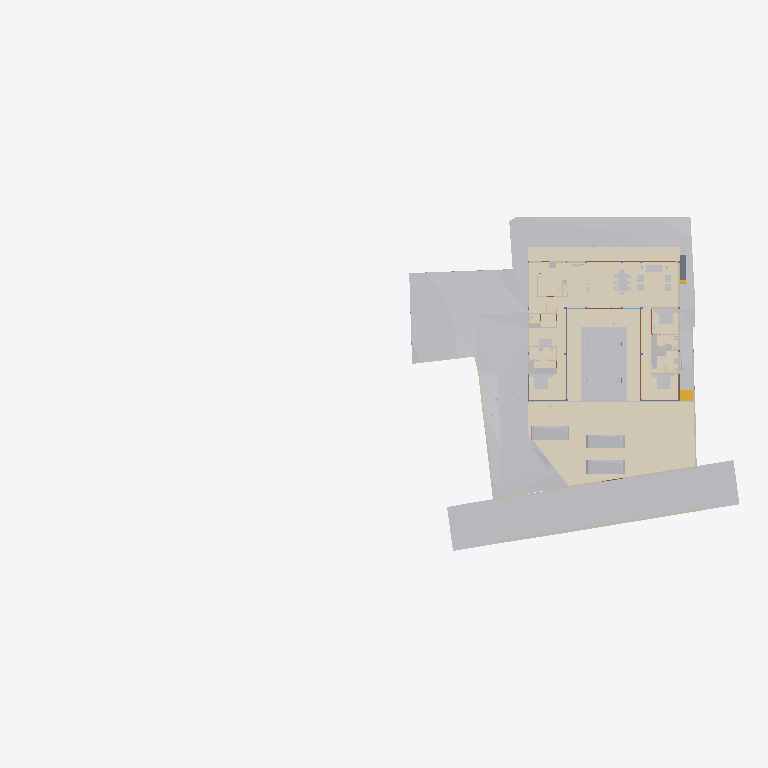
Plan cut of the same IFC building model at storey 'Plumbing' (level 0.00 m, cut at 1.40 m), seen from above with north up, elements coloured by IFC class (only those large enough to see are counted): 33 other elements (light grey), 20 walls (beige), 11 coverings (cream), 5 doors (brown), 3 slabs (grey), 1 stair flight (yellow). Cut surfaces are drawn darker.
Extent 96.7 m × 45.5 m × 138.5 m (x, y, z). Storeys (12): Footing at -3.50 m; Site at -2.70 m; GF at -2.65 m; Areacalc at 0.00 m; Plumbing at 0.00 m; Electrical at 0.00 m; FF Lvl at 0.00 m; FF at 0.45 m; FF Lintel at 3.15 m; schedule at 3.50 m; SF at 3.65 m; Terrace at 5.00 m. Elements (1063): 143 IfcBeam, 98 IfcWall, 95 IfcCovering, 86 IfcSlab, 75 IfcSwitchingDevice, 72 IfcPipeSegment, 47 IfcLightFixture, 45 IfcColumn, 41 IfcDoor, 39 IfcFurniture, 36 IfcWindow, 31 IfcElectricDistributionBoard.

HEADER;
FILE_DESCRIPTION(('ViewDefinition [CoordinationView]'),'2;1');
FILE_NAME('Manilal.ifc','2025-08-19T09:20:25+05:30',(''),(''),'IfcOpenShell 0.8.3-post1','Bonsai 0.8.3-post1','');
FILE_SCHEMA(('IFC4X3'));
ENDSEC;
DATA;
#20119=IFCPROJECT('2TuuvCHJz54PsFPcraEbH$',$,'My Project',$,$,$,$,(#14,#769),#20118);
#82413=IFCSITE('0lpfVeOW52QfroqLYyHNY2',$,'My Site',$,$,#37,$,$,$,$,$,$,$,$);
#92334=IFCBUILDING('0MzaWOaS178x5FMqOflU3C',$,'My Building',$,$,#42,$,$,$,$,$,$);
#23924=IFCBUILDINGSTOREY('2oUibsQsXAPxeAaTU5dGGW',$,'Terrace',$,$,#23923,$,$,$,$);
#31718=IFCBUILDINGSTOREY('3JrIAq4xL0avIQ8pEnV5X6',$,'Areacalc',$,$,#26499,$,$,$,$);
#39254=IFCBUILDINGSTOREY('0zoFHJ9PnFW80M$mIVDQW3',$,'GF',$,$,#1407,$,$,$,$);
#39764=IFCBUILDINGSTOREY('33UZQ2TSvAg8IY4x5QCp2i',$,'schedule',$,$,#3087,$,$,$,$);
#39973=IFCBUILDINGSTOREY('0fi$VcvNr0Zu6wnPuK6jDB',$,'Plumbing',$,$,#47,$,$,$,$);
#40052=IFCBUILDINGSTOREY('2JRfeNnUP7R92jcKtKmwj5',$,'Electrical',$,$,#601,$,$,$,$);
#44832=IFCBUILDINGSTOREY('09kFoqoxrCvB1_fcEsMZsQ',$,'FF',$,$,#1539,$,$,$,$);
#46079=IFCBUILDINGSTOREY('0qJiDzySr4lhgisX7t8beM',$,'Site',$,$,#2783,$,$,$,$);
#65466=IFCBUILDINGSTOREY('0DtUgpQ1b6nBmkLmvc_ehu',$,'FF Lintel',$,$,#1881,$,$,$,$);
#69753=IFCBUILDINGSTOREY('3LpnsPikv4mRTBpfC3WQtx',$,'FF Lvl',$,$,#33130,$,$,$,$);
#79159=IFCBUILDINGSTOREY('2nxT8wHGnDX9t8LjuK$yoz',$,'Footing',$,$,#5218,$,$,$,$);
#81065=IFCBUILDINGSTOREY('0MckaoTknA3edZMUNhTyAK',$,'SF',$,$,#6235,$,$,$,$);
#15686=IFCGEOGRAPHICELEMENT('1mqx3WFMb0_xZzgY5_pKpf',$,'Site',$,$,#8953,#15685,$,.TERRAIN.);
#82850=IFCGEOGRAPHICELEMENT('20M0x6_hv1D8u5ftoKpVy3',$,'Road',$,$,#39349,#82849,$,.TERRAIN.);
#8946=IFCCOVERING('0wVm3FyC1DcRA3R7QYk_cw',$,'Covering',$,$,#8938,#8945,$,$);
#86407=IFCGEOGRAPHICELEMENT('3hzKcHmG15MBT$Lf89GHXN',$,'PureSite',$,$,#79051,#86406,$,.TERRAIN.);
#19840=IFCCOVERING('0obXNa7O92vB4ZeH5713a2',$,'Covering',$,$,#19828,#19839,$,$);
#19857=IFCCOVERING('0_sfUdWJL30geCimsSdPtS',$,'Covering',$,$,#19845,#19856,$,$);
#19806=IFCCOVERING('3cKtFM7un3FfElLeG67NHt',$,'Covering',$,$,#19794,#19805,$,$);
#19874=IFCCOVERING('1XvKmENbrFxhdUxNYrpqf_',$,'Covering',$,$,#19862,#19873,$,$);
#19823=IFCCOVERING('2MVunYNsb6JP08Sj34lLMT',$,'Covering',$,$,#19811,#19822,$,$);
#10759=IFCEARTHWORKSFILL('3O_GobqT1E4v3eEFWom1zq',$,'Cube',$,$,#10733,#10758,$,.SLOPEFILL.);
#10797=IFCEARTHWORKSFILL('1Znkwxu0n0meOY5Z$J5ocC',$,'New',$,$,#10764,#10796,$,.SLOPEFILL.);
#78910=IFCVEHICLE('375bP1QIr5xwaw0xewwnFn',$,'Vehicle',$,$,#66547,#78909,$,$);
#78956=IFCVEHICLE('1yICD2o296ROLrpKuhe72z',$,'Vehicle',$,$,#78633,#78955,$,$);
#78933=IFCVEHICLE('2$JJjIzDr6fuhTHFNPOXyx',$,'Vehicle',$,$,#66542,#78932,$,$);
#10825=IFCEARTHWORKSFILL('263qwxfur0Rg9ySw9RIZCG',$,'Cube',$,$,#10802,#10824,$,.SLOPEFILL.);
#33633=IFCWALL('1WNacC15X0Xf0V_b60Qnrw',$,'Wall',$,$,#33559,#33632,$,$);
#4458=IFCFURNITURE('3B8s7E7fjDlO_NqnYQjYof',$,'Furniture',$,$,#4416,#4457,$,$);
#4479=IFCFURNITURE('39rrc9a3PCpOjz$eiTdf$W',$,'Furniture',$,$,#4463,#4478,$,$);
#15931=IFCWALL('3MfSYaOiTA4AjSKpPvRhyi',$,'Wall',$,$,#15902,#15930,$,$);
#4500=IFCFURNITURE('2J33rbez11iRfVrYceM8DY',$,'Furniture',$,$,#4484,#4499,$,$);
#6169=IFCSLAB('0NFoBJ7x16vuY9LiwMLG$L',$,'Slab',$,$,#2919,#6168,$,$);
#4944=IFCFURNITURE('29pE85kkP97uASnGdXI9bH',$,'Furniture',$,$,#4847,#4943,$,$);
#6199=IFCSLAB('1kNiYiJ25CpB2FM_apFwUL',$,'Slab',$,$,#6191,#6198,$,$);
#56006=IFCSTAIRFLIGHT('1ZDkBQ51D0kPG3so_pcXF$',$,'StairFlight',$,$,#55958,#56005,$,5,4,0.139999997615814,0.300000011920929,.STRAIGHT.);
#16052=IFCWALL('2oTy5UOG136OtM3IP_qiPs',$,'Wall',$,$,#16037,#16051,$,$);
#11074=IFCFURNITURE('3MXk8gWif1ohE$RfY6DOqq',$,'Furniture',$,$,#10980,#11073,$,$);
#4316=IFCFURNISHINGELEMENT('1V34mhiDv5wggbUM6jRsQC',$,'FurnishingElement',$,$,#3330,#4315,$);
#75381=IFCCOVERING('1ApZuROpr6wgthBD3SMgP6',$,'Covering',$,$,#18394,#75380,$,$);
#16297=IFCWALL('1HPS5ge59FQA3Ucv4$dmpm',$,'Wall',$,$,#2788,#16296,$,$);
#16005=IFCWALL('0dMaumaK11Re$pxoZyVSQ9',$,'Wall',$,$,#15990,#16004,$,$);
#18415=IFCCOVERING('1oGGs5yAvCARY26G7ov4Ey',$,'Covering',$,$,#18403,#18414,$,$);
#16248=IFCWALL('2oOsi6buvCeB4sZT1ijFA2',$,'Wall',$,$,#16226,#16247,$,$);
#16317=IFCWALL('27WVA19Qv4efvQm6cWiqsn',$,'Wall',$,$,#16302,#16316,$,$);
#18432=IFCCOVERING('0PQrCkTx57dh$onY4WcnuP',$,'Covering',$,$,#18389,#18431,$,$);
#7669=IFCWALL('2ecVpX7frBE9HnXe73i5Ta',$,'Wall',$,$,#7654,#7668,$,$);
#8249=IFCWALL('1nWrLatmX5UucIWFwHwqn7',$,'Wall',$,$,#8234,#8248,$,$);
#16282=IFCWALL('2Y2Bm57Cb8Exxz7st0aRUc',$,'Wall',$,$,#16253,#16281,$,$);
#18454=IFCCOVERING('0zA4kEfk109BuZOouE0qHc',$,'Covering',$,$,#18442,#18453,$,$);
#16072=IFCWALL('2QiW7TnGvAygi5PkoeW31n',$,'Wall',$,$,#16057,#16071,$,$);
#16032=IFCWALL('10l$0x7lzBbBMMGF1qxI0s',$,'Wall',$,$,#16010,#16031,$,$);
#4134=IFCFURNISHINGELEMENT('1EaqRQINj92O5_luxyduwz',$,'FurnishingElement',$,$,#3392,#4133,$);
#4182=IFCFURNISHINGELEMENT('3GUKHejqz3093yN26DI$mE',$,'FurnishingElement',$,$,#4139,#4181,$);
#4364=IFCFURNISHINGELEMENT('0HmnTzVhr80R2oHcssDlSP',$,'FurnishingElement',$,$,#4321,#4363,$);
#4225=IFCFURNISHINGELEMENT('2JwwUQmCv2Ae2QjMfamPsc',$,'FurnishingElement',$,$,#3454,#4224,$);
#7974=IFCWALL('1N0zesiAv8s9$ZcdzUGklQ',$,'Wall',$,$,#3511,#7973,$,$);
#7924=IFCWALL('27UD4TXAD7ihl0Wy7NK4TU',$,'Wall',$,$,#7909,#7923,$,$);
#4273=IFCFURNISHINGELEMENT('1UWB9cDmT58eDlwbbkjp63',$,'FurnishingElement',$,$,#4230,#4272,$);
#4734=IFCFURNITURE('0w5hTHOp59R8PIefbPbOxu',$,'Furniture',$,$,#4667,#4733,$,$);
#4776=IFCFURNITURE('12HNCs16rDfwTzmyXQzSEm',$,'Furniture',$,$,#4760,#4775,$,$);
#4839=IFCFURNITURE('257RdHH05EBOcTJGwoEUlD',$,'Furniture',$,$,#4823,#4838,$,$);
#18375=IFCCOVERING('3S2yvLawD5mBaXS_3MAFeb',$,'Covering',$,$,#18363,#18374,$,$);
#4407=IFCFURNISHINGELEMENT('0xsfNp7ez56h_anoL1l3n4',$,'FurnishingElement',$,$,#3361,#4406,$);
#6207=IFCSLAB('04Jv$VtL1EsBUiQ15mYIZw',$,'Slab',$,$,#2752,#6206,$,$);
#8054=IFCWALL('2FDZc$1Z57bgSDQnhsHhc1',$,'Wall',$,$,#8039,#8053,$,$);
#16092=IFCWALL('3DOK2PUDn3QwM2HLeZR6QD',$,'Wall',$,$,#16077,#16091,$,$);
#32336=IFCDOOR('0abo0sfkX2yO6I5W4AOpFJ',$,'Door',$,$,#32163,#32335,'8_9',$,$,$,$,$);
#32527=IFCDOOR('2t$p1hgeX2Y9d6XgGeH1wU',$,'Door',$,$,#32354,#32526,'10',$,$,$,$,$);
#4755=IFCFURNITURE('264iryIv5DPeHKPV4n8Efc',$,'Furniture',$,$,#4739,#4754,$,$);
#4818=IFCFURNITURE('07u5w712j3mw4b0aBksq9x',$,'Furniture',$,$,#4802,#4817,$,$);
#4797=IFCFURNITURE('0I7Hp4EB58Eh801L1SZ2MY',$,'Furniture',$,$,#4781,#4796,$,$);
#7789=IFCWALL('2oouJeu9XF0PkUjeEvxQOm',$,'Wall',$,$,#7774,#7788,$,$);
#8269=IFCWALL('1CCeDmF7D6CgViS7R2QfSU',$,'Wall',$,$,#8254,#8268,$,$);
#65656=IFCWASTETERMINAL('0PdUvslhj6EeXtTV12HTnv',$,'WasteTerminal',$,$,#65647,#65655,$,$);
#65670=IFCWASTETERMINAL('0JT_xL3PPDzO_JIHqa1ORQ',$,'WasteTerminal',$,$,#65661,#65669,$,$);
#7939=IFCWALL('3HoUgi9751ffyJn8Tt97uA',$,'Wall',$,$,#3211,#7938,$,$);
#2740=IFCSANITARYTERMINAL('2ApYGb9E92GxsnAmMhtfWI',$,'SanitaryTerminal',$,$,#2694,#2739,$,$);
#15097=IFCELECTRICAPPLIANCE('1eEaYeX5DEbxuBNwn_MOC2',$,'ElectricAppliance','655L LG Double Door',$,#15074,#15096,$,$);
#89513=IFCDOOR('3_z$HjegXDoQKWubeZWTkS',$,'Door',$,$,#89490,#89512,'16',$,$,$,$,$);
#89786=IFCDOOR('1FURQyngn3FeKsLNkPNa6l',$,'Door',$,$,#27924,#89785,'18',$,$,$,$,$);
#90491=IFCDOOR('2spRv5Ji91n9yqKIOFRqVg',$,'Door',$,$,#27929,#90490,'06',$,$,$,$,$);
#7689=IFCWALL('2sYuhccprBsBolIfSKHX1A',$,'Wall',$,$,#7674,#7688,$,$);
#65628=IFCWASTETERMINAL('2TVx$vPvH6whbXQBVyaqx3',$,'WasteTerminal',$,$,#65586,#65627,$,$);
#65642=IFCWASTETERMINAL('04rWQVzPD6qPOBwfQan54a',$,'WasteTerminal',$,$,#65633,#65641,$,$);
ENDSEC;
